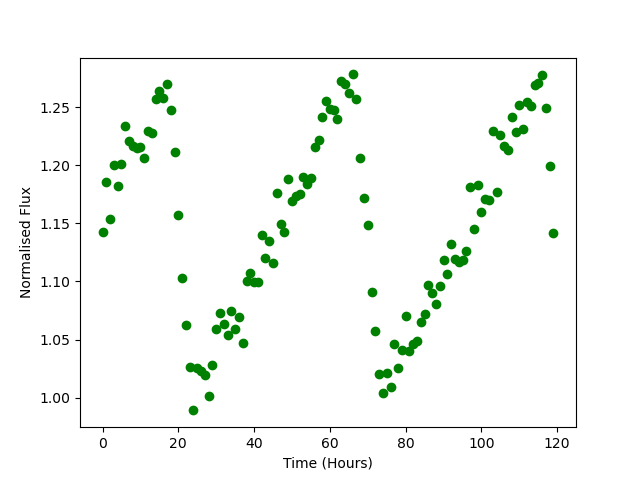

The table this chart was drawn from, first rows:
Time, Flux
0.0, 1.143
1.0, 1.186
2.0, 1.154
3.0, 1.2
4.0, 1.182
5.0, 1.201
6.0, 1.233
7.0, 1.221
8.0, 1.217
9.0, 1.215
10.0, 1.216
11.0, 1.206
12.0, 1.23
13.0, 1.228
14.0, 1.258
15.0, 1.264
16.0, 1.258
17.0, 1.27
18.0, 1.247
19.0, 1.212
20.0, 1.157
21.0, 1.103
22.0, 1.063
23.0, 1.026
24.0, 0.9889
25.0, 1.025
26.0, 1.023
27.0, 1.019
28.0, 1.002
29.0, 1.028
30.0, 1.059
31.0, 1.073
32.0, 1.063
33.0, 1.054
34.0, 1.074
35.0, 1.059
36.0, 1.07
37.0, 1.047
38.0, 1.1
39.0, 1.108
40.0, 1.099
41.0, 1.099
42.0, 1.14
43.0, 1.12
44.0, 1.135
45.0, 1.116
46.0, 1.176
47.0, 1.15
48.0, 1.142
49.0, 1.189
50.0, 1.169
51.0, 1.174
52.0, 1.175
53.0, 1.19
54.0, 1.184
55.0, 1.189
56.0, 1.216
57.0, 1.222
58.0, 1.242
59.0, 1.256
... 60 more rows
